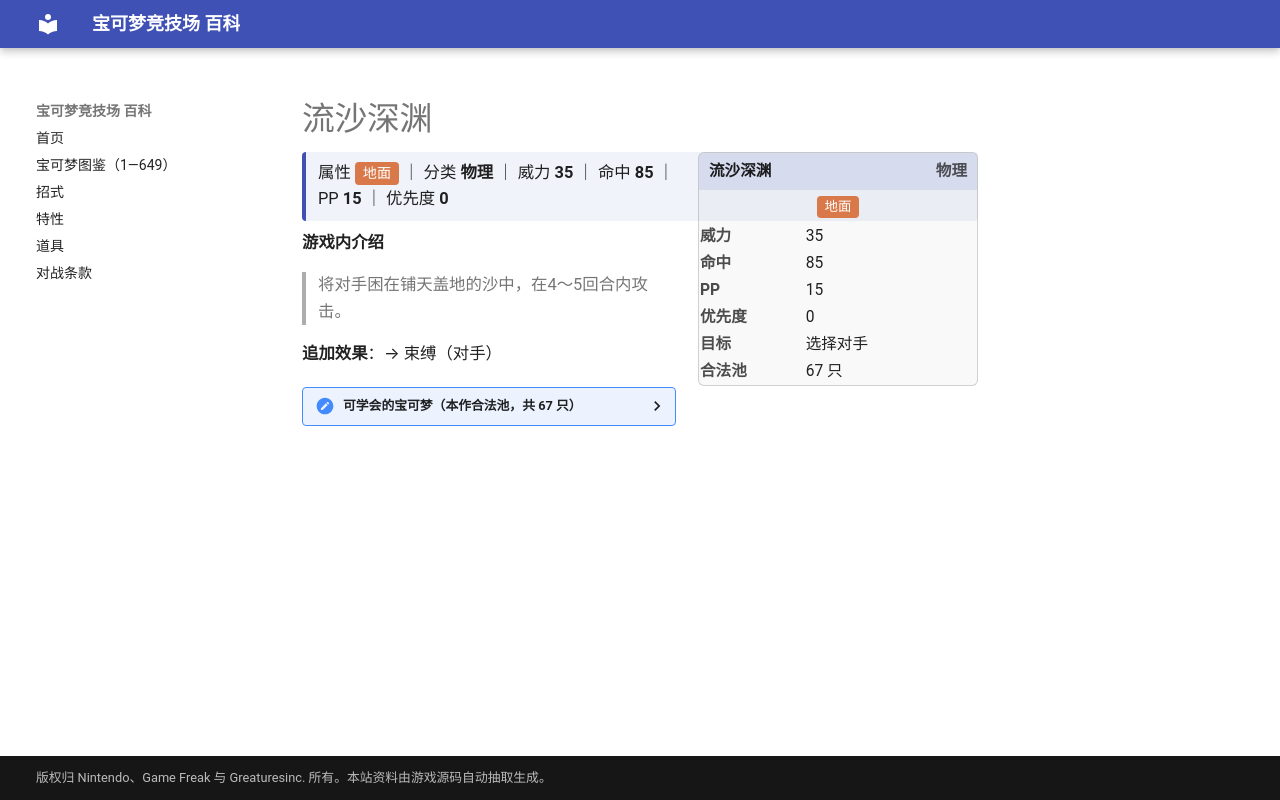

repository: nanmoboys/pkmn-arena-wiki · page: moves/流沙深渊/index.html · generator: mkdocs

# 流沙深渊

<div class="infobox">
<div class="ib-h"><span>流沙深渊</span><span class="ib-no">物理</span></div>
<div class="ib-ty"><span class="tp" style="background:#D97848">地面</span></div>
<table class="ib-t"><tr><th>威力</th><td>35</td></tr><tr><th>命中</th><td>85</td></tr><tr><th>PP</th><td>15</td></tr><tr><th>优先度</th><td>0</td></tr><tr><th>目标</th><td>选择对手</td></tr><tr><th>合法池</th><td>67 只</td></tr></table></div>
<div class="head-stat">属性 <span class="tp" style="background:#D97848">地面</span> ｜ 分类 <b>物理</b> ｜ 威力 <b>35</b> ｜ 命中 <b>85</b> ｜ PP <b>15</b> ｜ 优先度 <b>0</b></div>

**游戏内介绍**

> 将对手困在铺天盖地的沙中，在4～5回合内攻击。

**追加效果**：→ 束缚（对手）

<details class="pool"><summary>可学会的宝可梦（本作合法池，共 67 只）</summary>

<p>穿山鼠、穿山王、尼多后、尼多王、地鼠、三地鼠、大岩蛇、梦幻、树才怪、榛果球、佛烈托斯、天蝎、大钢蛇、巨钳螳螂、壶壶、熔岩蜗牛、小山猪、长毛猪、盔甲鸟、小小象、顿甲、幼基拉斯、沙基拉斯、班基拉斯、沼跃鱼、巨沼怪、朝北鼻、可多拉、波士可多拉、大颚蚁、超音波幼虫、沙漠蜻蜓、月石、太阳岩、鲶鱼王、天秤偶、念力土偶、雷吉洛克、雷吉斯奇鲁、固拉多、草苗龟、树林龟、土台龟、盾甲龙、护城龙、海兔兽、盆才怪、圆陆鲨、尖牙陆鲨、烈咬陆鲨、沙河马、河马兽、龙王蝎、天蝎王、象牙猪、大朝北鼻、石丸子、地幔岩、庞岩怪、螺钉地鼠、龙头地鼠、黑眼鳄、混混鳄、流氓鳄、石居蟹、岩殿居蟹、土地云</p>

</details>
